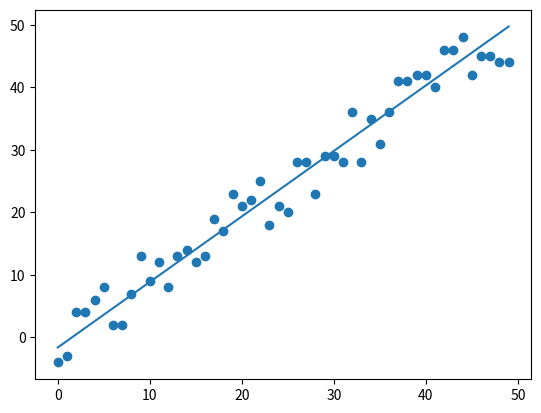

Generate this figure with matplotlib: (Note: this script raises an exception after producing the figure.)
import random
from math import sqrt
from matplotlib import pyplot as plt

def mean(x):

    xTotal = 0
    for num in x:
        xTotal += num
    xLen = len(x)
    xMean=xTotal/xLen
    return xMean

def sumSig(num, mean):
    newLis = []
    for n in num:
        newLis.append(n - mean)
    return newLis
def main():
    # Generate random plots on the graph
    x = range(50)
    y = []
    for num in x:
        add = random.randrange(-5, 5)
        y.append(num+ add)
    plt.scatter(x, y)
    plt.show()

    xSig = (sumSig(x, mean(x)))
    ySig = (sumSig(y, mean(y)))
    totSig= sum([xEle*yEle for xEle,yEle in zip((xSig),(ySig))]) # E((x-mean)(y-mean))
    sumXsqu = sum([xEle**2 for xEle in xSig])
    sumYsqu = sum([yEle**2 for yEle in ySig])
    r = totSig/(sqrt(int((sumXsqu)*(sumYsqu))))
    slope = r*(sumYsqu/sumXsqu)
    xInter = mean(y)- (slope*mean(x))
    y = []
    for i in x:
        y.append(xInter + (slope*i))
    plt.plot(x, y)
    plt.show()
    print("well")
    print(xInter)
    print(slope)
    xnum = float(input())

    print(xInter + (slope*xnum))


main()
